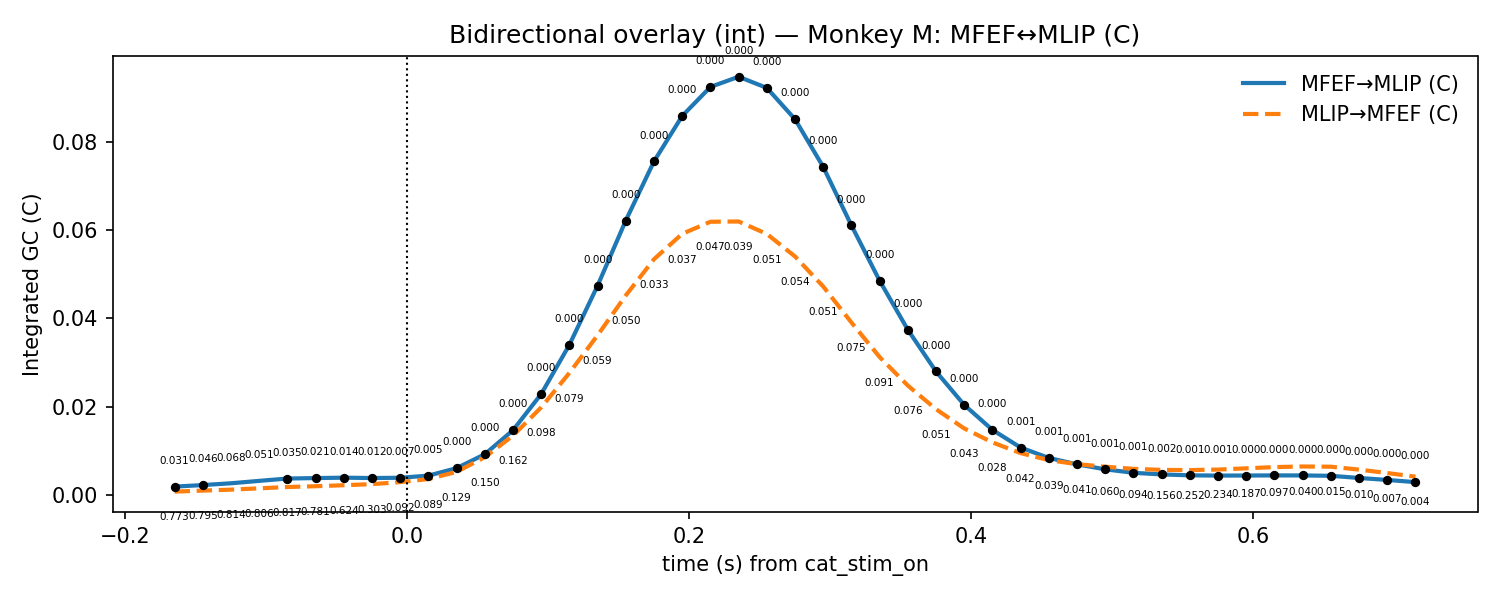

The file beside this chart, header and first rows:
t, mu_AB, lo_AB, hi_AB, p_stouffer_AB, sig_AB, mu_BA, lo_BA, hi_BA, p_stouffer_BA, sig_BA
-0.165, 0.001841, 0.0005079, 0.003174, 0.03063, 1, 0.0006995, 0.0004402, 0.0009589, 0.7734, 0
-0.145, 0.002185, 0.0006477, 0.003723, 0.04569, 1, 0.0009295, 0.0005603, 0.001299, 0.7947, 0
-0.125, 0.002594, 0.0008311, 0.004357, 0.06773, 0, 0.001152, 0.0006636, 0.001641, 0.8144, 0
-0.105, 0.003139, 0.001163, 0.005116, 0.05091, 0, 0.00145, 0.0008037, 0.002097, 0.8064, 0
-0.085, 0.003669, 0.001477, 0.00586, 0.03484, 1, 0.001744, 0.0009326, 0.002555, 0.8171, 0
-0.065, 0.003771, 0.001603, 0.00594, 0.02098, 1, 0.001926, 0.0009606, 0.002892, 0.7808, 0
-0.045, 0.003865, 0.001733, 0.005997, 0.01427, 1, 0.002151, 0.001032, 0.003269, 0.6244, 0
-0.025, 0.00378, 0.001784, 0.005775, 0.01227, 1, 0.002398, 0.001161, 0.003634, 0.3028, 0
-0.005, 0.003848, 0.00196, 0.005736, 0.006678, 1, 0.002857, 0.001337, 0.004377, 0.09213, 0
0.015, 0.004329, 0.002372, 0.006286, 0.005072, 1, 0.003552, 0.001548, 0.005557, 0.08911, 0
0.035, 0.00602, 0.003539, 0.0085, 0.0003269, 1, 0.00518, 0.002368, 0.007992, 0.1294, 0
0.055, 0.00918, 0.005353, 0.01301, 0.0001288, 1, 0.008515, 0.004237, 0.01279, 0.1501, 0
0.075, 0.01462, 0.008524, 0.02072, 7.32773632481365e-05, 1, 0.01339, 0.007238, 0.01955, 0.1615, 0
0.095, 0.02284, 0.0135, 0.03217, 1.966731359237528e-05, 1, 0.0198, 0.01159, 0.02802, 0.09822, 0
0.115, 0.03401, 0.02084, 0.04717, 2.2652704054770822e-06, 1, 0.02762, 0.01703, 0.03822, 0.07937, 0
0.135, 0.04742, 0.02989, 0.06495, 3.227561913288213e-07, 1, 0.03617, 0.02338, 0.04895, 0.05862, 0
0.155, 0.06218, 0.04023, 0.08413, 3.3909194230297146e-08, 1, 0.04519, 0.03019, 0.06019, 0.04955, 0
0.175, 0.07559, 0.04987, 0.1013, 1.1053787329906584e-08, 1, 0.05341, 0.0366, 0.07021, 0.03259, 0
0.195, 0.08589, 0.05765, 0.1141, 1.3928152631237367e-08, 1, 0.05916, 0.04138, 0.07694, 0.03718, 0
0.215, 0.09247, 0.06325, 0.1217, 2.3837451679220578e-08, 1, 0.0619, 0.04392, 0.07988, 0.04693, 0
0.235, 0.09478, 0.06597, 0.1236, 2.445594771138815e-08, 1, 0.06196, 0.04431, 0.07961, 0.03926, 0
0.255, 0.09225, 0.0649, 0.1196, 3.2027460461492296e-08, 1, 0.05914, 0.04242, 0.07586, 0.05052, 0
0.275, 0.08515, 0.06016, 0.1101, 1.0678770634431345e-07, 1, 0.05403, 0.0386, 0.06945, 0.05413, 0
0.295, 0.07433, 0.05253, 0.09612, 1.7149002473626496e-07, 1, 0.04721, 0.03314, 0.06128, 0.05143, 0
0.315, 0.06107, 0.04291, 0.07924, 8.316475470504514e-07, 1, 0.03905, 0.0267, 0.05141, 0.07523, 0
0.335, 0.04853, 0.03362, 0.06343, 3.968949840338354e-06, 1, 0.03121, 0.02046, 0.04197, 0.09092, 0
0.355, 0.03741, 0.02522, 0.0496, 3.0805619651852467e-06, 1, 0.02475, 0.01533, 0.03418, 0.07575, 0
0.375, 0.02794, 0.01803, 0.03785, 2.1557601668997783e-05, 1, 0.01939, 0.01132, 0.02747, 0.05072, 0
0.395, 0.02036, 0.01248, 0.02824, 7.805808184835339e-05, 1, 0.01502, 0.007794, 0.02226, 0.04324, 0
0.415, 0.0147, 0.008731, 0.02067, 0.0003575, 1, 0.01186, 0.005253, 0.01847, 0.02802, 0
0.435, 0.0107, 0.006193, 0.0152, 0.0009358, 1, 0.009432, 0.003296, 0.01557, 0.04212, 0
0.455, 0.008339, 0.004999, 0.01168, 0.0009966, 1, 0.007838, 0.002099, 0.01358, 0.03934, 0
0.475, 0.006886, 0.004303, 0.00947, 0.0007101, 1, 0.006929, 0.001538, 0.01232, 0.04147, 0
0.495, 0.005753, 0.003598, 0.007908, 0.001163, 1, 0.006349, 0.001216, 0.01148, 0.06029, 0
0.515, 0.004968, 0.002986, 0.00695, 0.001496, 1, 0.005868, 0.001009, 0.01073, 0.09442, 0
0.535, 0.004598, 0.002579, 0.006618, 0.001922, 1, 0.005628, 0.0007814, 0.01048, 0.1562, 0
0.555, 0.004393, 0.002377, 0.006409, 0.001095, 1, 0.005585, 0.0003464, 0.01082, 0.2517, 0
0.575, 0.004338, 0.002335, 0.006342, 0.0005529, 1, 0.005702, -6.147822479297266e-05, 0.01147, 0.2344, 0
0.595, 0.004354, 0.002282, 0.006426, 0.0003556, 1, 0.005982, -0.0004735, 0.01244, 0.187, 0
0.615, 0.00438, 0.002152, 0.006608, 0.000372, 1, 0.006266, -0.0005462, 0.01308, 0.09669, 0
0.635, 0.004372, 0.002168, 0.006575, 0.0004617, 1, 0.0064, -0.0004064, 0.01321, 0.03981, 0
0.655, 0.004288, 0.002241, 0.006334, 0.0004668, 1, 0.00635, -0.0001737, 0.01287, 0.01547, 0
0.675, 0.003798, 0.002007, 0.005588, 0.0003006, 1, 0.005689, -0.0001443, 0.01152, 0.009832, 0
0.695, 0.00335, 0.001849, 0.00485, 0.0002421, 1, 0.004916, -2.972145510459108e-06, 0.009835, 0.007015, 0
0.715, 0.002851, 0.001635, 0.004067, 0.0001333, 1, 0.004093, 0.0001631, 0.008023, 0.004074, 0
